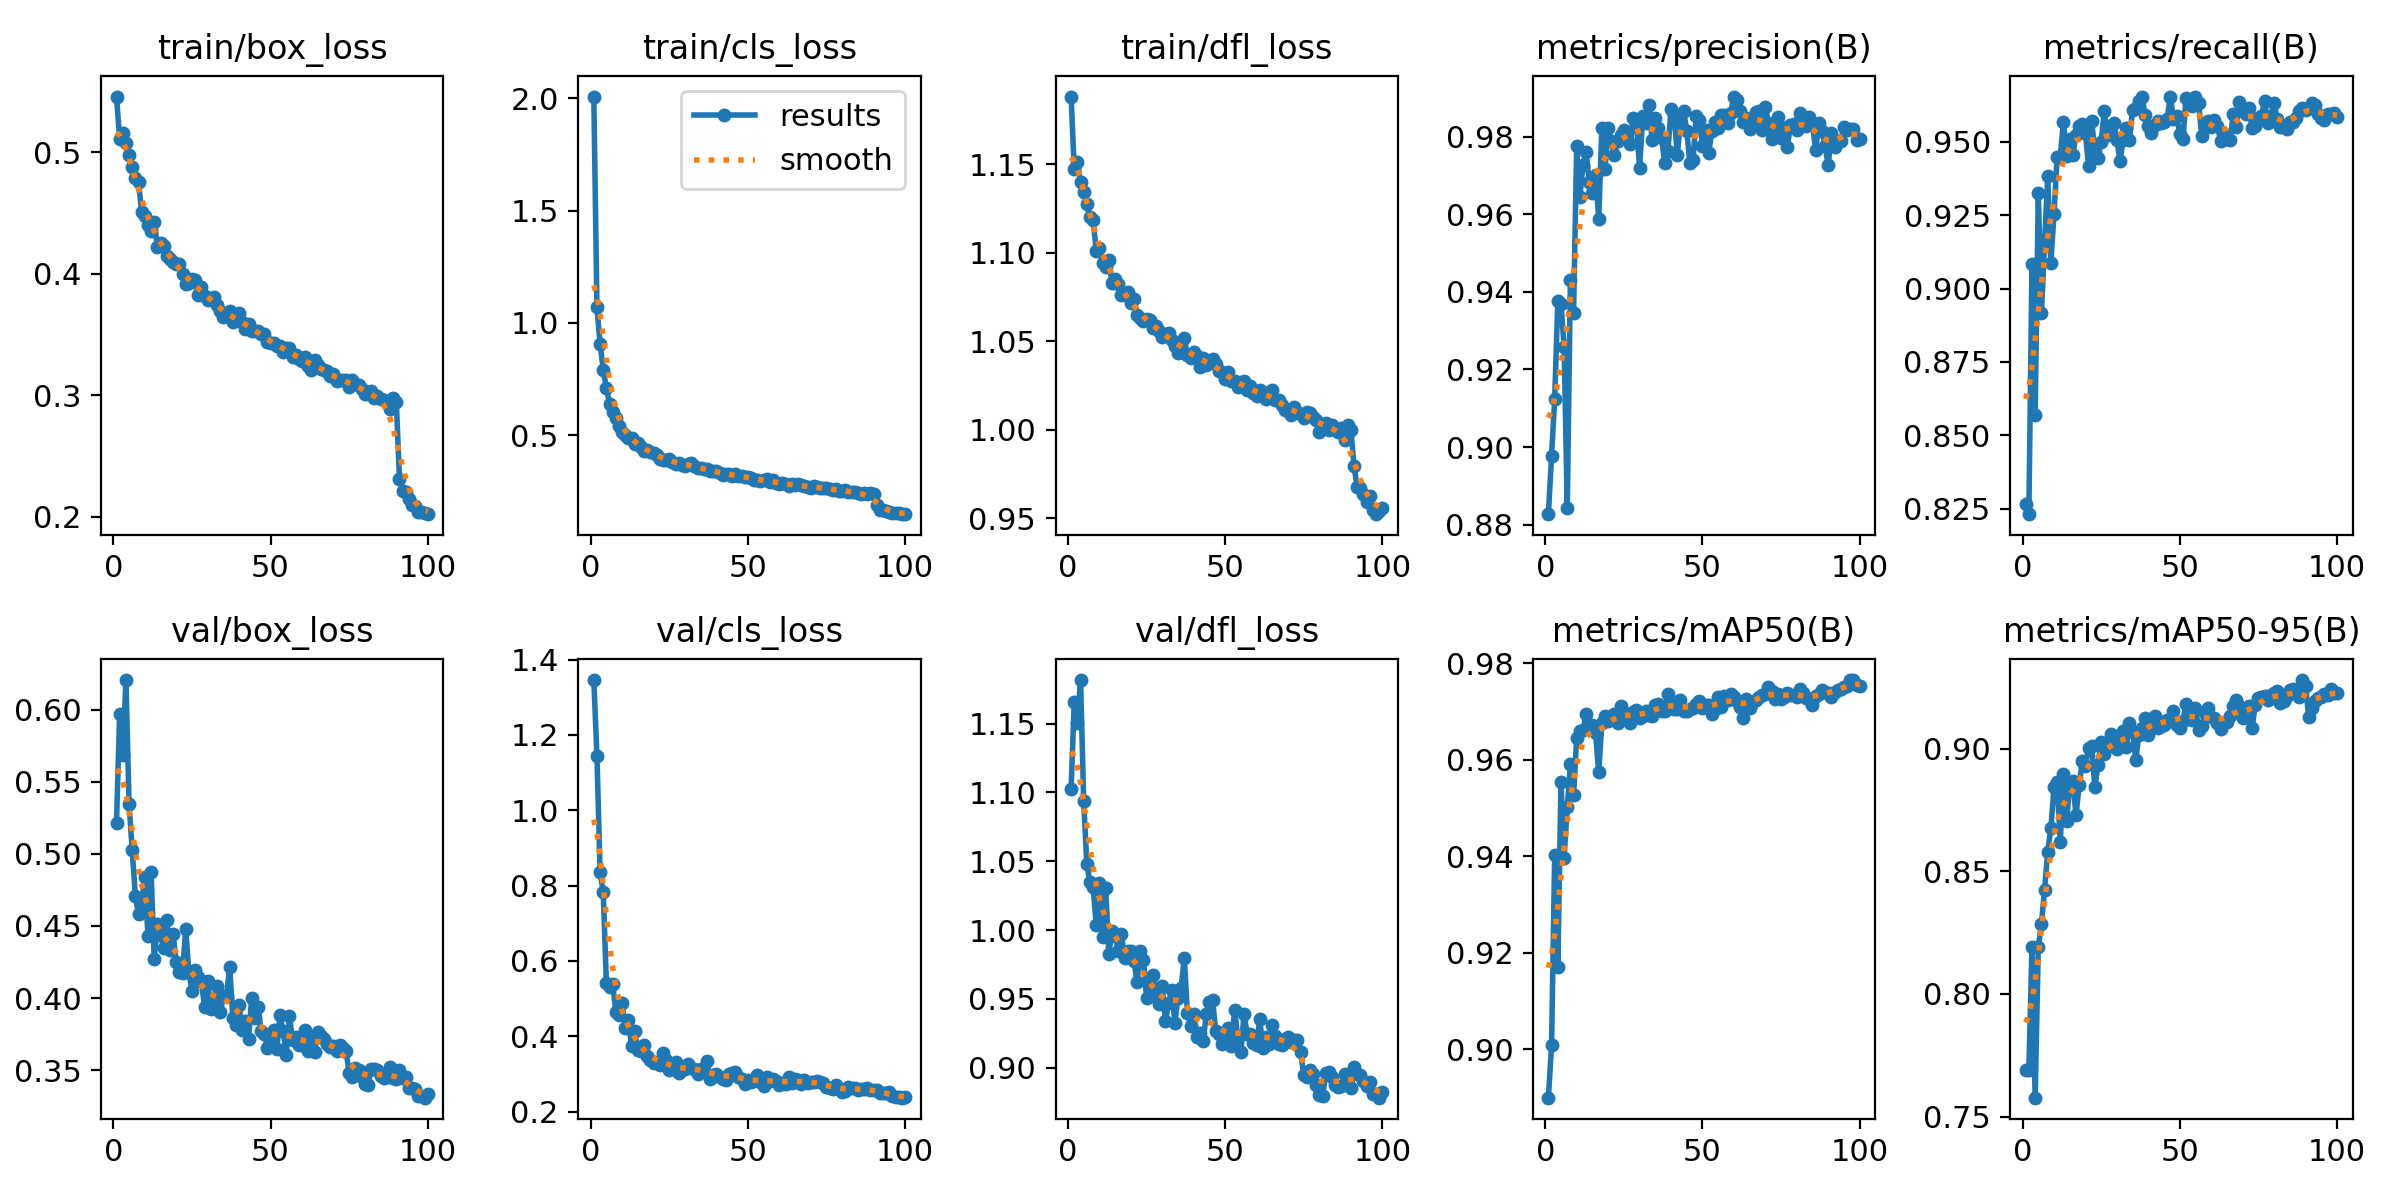

Source data for this figure (header and first rows):
epoch, train/box_loss, train/cls_loss, train/dfl_loss, metrics/precision(B), metrics/recall(B), metrics/mAP50(B), metrics/mAP50-95(B), val/box_loss, val/cls_loss, val/dfl_loss, lr/pg0, lr/pg1, lr/pg2
1, 0.5457, 2.007, 1.188, 0.8827, 0.8268, 0.89, 0.769, 0.5216, 1.346, 1.102, 0.0002372, 0.0002372, 0.0002372
2, 0.511, 1.069, 1.147, 0.8978, 0.8232, 0.9008, 0.7692, 0.5971, 1.145, 1.166, 0.0004706, 0.0004706, 0.0004706
3, 0.5153, 0.9072, 1.151, 0.9124, 0.9082, 0.9403, 0.8193, 0.5683, 0.8359, 1.151, 0.0006991, 0.0006991, 0.0006991
4, 0.5074, 0.7908, 1.14, 0.9378, 0.8569, 0.9171, 0.7577, 0.6206, 0.7828, 1.182, 0.0006928, 0.0006928, 0.0006928
5, 0.4975, 0.7101, 1.135, 0.9369, 0.9326, 0.9553, 0.819, 0.5343, 0.542, 1.094, 0.0006928, 0.0006928, 0.0006928
6, 0.4874, 0.6411, 1.127, 0.9259, 0.8917, 0.9397, 0.8286, 0.5024, 0.5318, 1.048, 0.0006857, 0.0006857, 0.0006857
7, 0.4784, 0.6046, 1.12, 0.8843, 0.9153, 0.9502, 0.8426, 0.4707, 0.5392, 1.035, 0.0006787, 0.0006787, 0.0006787
8, 0.4752, 0.5754, 1.118, 0.9432, 0.9383, 0.9591, 0.8581, 0.4581, 0.4649, 1.031, 0.0006716, 0.0006716, 0.0006716
9, 0.451, 0.5404, 1.101, 0.9346, 0.9088, 0.9527, 0.8675, 0.4646, 0.4575, 1.004, 0.0006645, 0.0006645, 0.0006645
10, 0.4476, 0.5123, 1.102, 0.9775, 0.9253, 0.9644, 0.8843, 0.4843, 0.4888, 1.034, 0.0006574, 0.0006574, 0.0006574
11, 0.4399, 0.4996, 1.094, 0.9644, 0.9449, 0.966, 0.8864, 0.4431, 0.4212, 0.9953, 0.0006504, 0.0006504, 0.0006504
12, 0.4351, 0.4866, 1.092, 0.9728, 0.945, 0.9662, 0.8619, 0.4875, 0.4429, 1.03, 0.0006433, 0.0006433, 0.0006433
13, 0.4423, 0.4864, 1.096, 0.9762, 0.9569, 0.9695, 0.8896, 0.4271, 0.374, 0.9824, 0.0006362, 0.0006362, 0.0006362
14, 0.422, 0.462, 1.083, 0.9683, 0.9452, 0.9671, 0.8707, 0.4517, 0.4138, 0.9993, 0.0006292, 0.0006292, 0.0006292
15, 0.4252, 0.4664, 1.085, 0.9654, 0.9509, 0.9672, 0.8853, 0.4437, 0.3646, 0.996, 0.0006221, 0.0006221, 0.0006221
16, 0.423, 0.4459, 1.082, 0.9703, 0.9455, 0.9655, 0.8867, 0.4345, 0.3601, 0.9848, 0.000615, 0.000615, 0.000615
17, 0.4146, 0.4318, 1.076, 0.9589, 0.9524, 0.9574, 0.8729, 0.4543, 0.3772, 0.9971, 0.000608, 0.000608, 0.000608
18, 0.4117, 0.4346, 1.076, 0.9823, 0.9554, 0.9675, 0.8853, 0.4334, 0.3466, 0.9797, 0.0006009, 0.0006009, 0.0006009
19, 0.4097, 0.4247, 1.078, 0.9718, 0.956, 0.969, 0.8949, 0.4444, 0.3363, 0.9849, 0.0005938, 0.0005938, 0.0005938
20, 0.408, 0.4194, 1.072, 0.9823, 0.9528, 0.968, 0.8932, 0.4251, 0.328, 0.9848, 0.0005868, 0.0005868, 0.0005868
21, 0.4082, 0.4112, 1.074, 0.9789, 0.9418, 0.9689, 0.9005, 0.4181, 0.3305, 0.9772, 0.0005797, 0.0005797, 0.0005797
22, 0.3996, 0.3955, 1.065, 0.9752, 0.9571, 0.9695, 0.901, 0.4176, 0.324, 0.9622, 0.0005726, 0.0005726, 0.0005726
23, 0.3914, 0.3895, 1.063, 0.9788, 0.9461, 0.9677, 0.8842, 0.4481, 0.3562, 0.9846, 0.0005656, 0.0005656, 0.0005656
24, 0.3924, 0.3903, 1.061, 0.9805, 0.9446, 0.9712, 0.8935, 0.4181, 0.3381, 0.9782, 0.0005585, 0.0005585, 0.0005585
25, 0.3955, 0.3964, 1.062, 0.9819, 0.95, 0.9697, 0.9026, 0.4052, 0.3103, 0.9507, 0.0005514, 0.0005514, 0.0005514
26, 0.3948, 0.3827, 1.062, 0.9795, 0.9606, 0.9687, 0.898, 0.4193, 0.3121, 0.9597, 0.0005443, 0.0005443, 0.0005443
27, 0.3821, 0.3726, 1.058, 0.9781, 0.9522, 0.9677, 0.9006, 0.4145, 0.3306, 0.9673, 0.0005373, 0.0005373, 0.0005373
28, 0.389, 0.3766, 1.059, 0.9848, 0.9523, 0.9698, 0.9059, 0.4118, 0.3021, 0.952, 0.0005302, 0.0005302, 0.0005302
29, 0.382, 0.3684, 1.056, 0.9835, 0.9565, 0.9703, 0.902, 0.394, 0.3137, 0.946, 0.0005232, 0.0005232, 0.0005232
30, 0.3787, 0.3653, 1.052, 0.972, 0.9507, 0.9686, 0.8999, 0.4119, 0.3145, 0.9596, 0.0005161, 0.0005161, 0.0005161
31, 0.3788, 0.3704, 1.054, 0.9853, 0.9435, 0.969, 0.9031, 0.3921, 0.3253, 0.9337, 0.000509, 0.000509, 0.000509
32, 0.3806, 0.3748, 1.054, 0.9837, 0.9507, 0.9702, 0.9072, 0.3971, 0.3164, 0.9467, 0.0005019, 0.0005019, 0.0005019
33, 0.3745, 0.3623, 1.05, 0.9882, 0.9547, 0.9693, 0.9009, 0.4084, 0.3125, 0.9565, 0.0004949, 0.0004949, 0.0004949
34, 0.3692, 0.3535, 1.047, 0.9791, 0.9506, 0.9691, 0.9106, 0.3902, 0.2992, 0.9326, 0.0004878, 0.0004878, 0.0004878
35, 0.3642, 0.3522, 1.043, 0.9848, 0.9609, 0.9713, 0.9069, 0.4017, 0.3145, 0.9505, 0.0004807, 0.0004807, 0.0004807
36, 0.3658, 0.349, 1.049, 0.9824, 0.9614, 0.9715, 0.8956, 0.4016, 0.3082, 0.9582, 0.0004737, 0.0004737, 0.0004737
37, 0.3697, 0.3509, 1.052, 0.9797, 0.9639, 0.9702, 0.9057, 0.4218, 0.3345, 0.9798, 0.0004666, 0.0004666, 0.0004666
38, 0.36, 0.3402, 1.042, 0.9734, 0.9652, 0.9702, 0.9086, 0.3864, 0.2865, 0.9394, 0.0004595, 0.0004595, 0.0004595
39, 0.3631, 0.3411, 1.04, 0.9763, 0.9591, 0.9736, 0.9126, 0.3815, 0.2961, 0.9304, 0.0004525, 0.0004525, 0.0004525
40, 0.3672, 0.3398, 1.044, 0.9871, 0.9553, 0.9716, 0.9058, 0.3949, 0.2997, 0.939, 0.0004454, 0.0004454, 0.0004454
41, 0.3603, 0.3342, 1.042, 0.9857, 0.9529, 0.9706, 0.9123, 0.3776, 0.2926, 0.922, 0.0004383, 0.0004383, 0.0004383
42, 0.3548, 0.3249, 1.035, 0.9753, 0.9556, 0.9706, 0.9135, 0.3841, 0.288, 0.925, 0.0004313, 0.0004313, 0.0004313
43, 0.3587, 0.3287, 1.041, 0.984, 0.9569, 0.9723, 0.9085, 0.3714, 0.2845, 0.919, 0.0004242, 0.0004242, 0.0004242
44, 0.3532, 0.3256, 1.036, 0.9867, 0.9564, 0.97, 0.9094, 0.4003, 0.3009, 0.9386, 0.0004171, 0.0004171, 0.0004171
45, 0.3528, 0.3171, 1.038, 0.9816, 0.9567, 0.9701, 0.9098, 0.3862, 0.3034, 0.9478, 0.0004101, 0.0004101, 0.0004101
46, 0.3524, 0.3258, 1.04, 0.9732, 0.9579, 0.9706, 0.9119, 0.3939, 0.305, 0.9493, 0.000403, 0.000403, 0.000403
47, 0.3506, 0.3203, 1.037, 0.9741, 0.9654, 0.9707, 0.9115, 0.3773, 0.2918, 0.9265, 0.0003959, 0.0003959, 0.0003959
48, 0.35, 0.3205, 1.033, 0.9853, 0.9577, 0.9716, 0.9155, 0.3753, 0.2864, 0.9243, 0.0003888, 0.0003888, 0.0003888
49, 0.3441, 0.3136, 1.032, 0.9842, 0.9589, 0.9722, 0.9095, 0.3654, 0.273, 0.9169, 0.0003818, 0.0003818, 0.0003818
50, 0.3428, 0.3154, 1.029, 0.9777, 0.9528, 0.9708, 0.9084, 0.3718, 0.2848, 0.9207, 0.0003747, 0.0003747, 0.0003747
51, 0.3432, 0.3096, 1.033, 0.9819, 0.9508, 0.9712, 0.9115, 0.378, 0.2775, 0.929, 0.0003676, 0.0003676, 0.0003676
52, 0.3402, 0.3029, 1.028, 0.9759, 0.9649, 0.9713, 0.9182, 0.3648, 0.2831, 0.9157, 0.0003606, 0.0003606, 0.0003606
53, 0.3406, 0.3014, 1.028, 0.9816, 0.9633, 0.9696, 0.9163, 0.3882, 0.2974, 0.942, 0.0003535, 0.0003535, 0.0003535
54, 0.3356, 0.2982, 1.024, 0.9838, 0.9622, 0.9705, 0.9118, 0.377, 0.2789, 0.922, 0.0003464, 0.0003464, 0.0003464
55, 0.339, 0.2993, 1.025, 0.9824, 0.9654, 0.973, 0.9166, 0.3604, 0.2686, 0.911, 0.0003394, 0.0003394, 0.0003394
56, 0.339, 0.3055, 1.028, 0.9857, 0.9633, 0.9709, 0.9077, 0.3873, 0.2916, 0.939, 0.0003323, 0.0003323, 0.0003323
57, 0.3313, 0.2934, 1.022, 0.9856, 0.952, 0.9732, 0.9093, 0.3706, 0.2826, 0.9244, 0.0003252, 0.0003252, 0.0003252
58, 0.3334, 0.2989, 1.025, 0.9837, 0.9549, 0.9724, 0.9147, 0.3728, 0.2862, 0.9245, 0.0003182, 0.0003182, 0.0003182
59, 0.3298, 0.287, 1.021, 0.9863, 0.9569, 0.9736, 0.9166, 0.3675, 0.281, 0.9181, 0.0003111, 0.0003111, 0.0003111
60, 0.3281, 0.2848, 1.019, 0.9904, 0.9551, 0.9731, 0.9131, 0.3671, 0.2709, 0.9165, 0.000304, 0.000304, 0.000304
... 40 more rows
